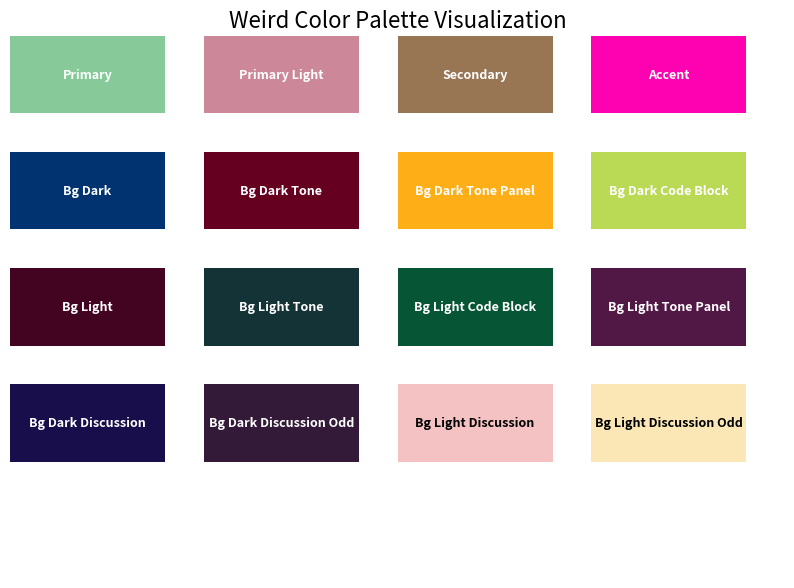

Reproduce this figure in Python.
import matplotlib.pyplot as plt
import matplotlib.patches as patches

def parse_and_visualize_weird_palette(palette_str):
    # Split the input string into lines
    lines = palette_str.split(';')
    
    # Initialize an empty dictionary to hold the color information
    colors = {}
    
    # Parse each line
    for line in lines:
        if not line.strip():
            continue  # Skip empty lines
        # Split each line into name and color value
        name, color = line.split(':')
        # Remove leading/trailing whitespace and replace dashes with spaces in the name for readability
        name = name.strip().replace('--color-', '').replace('-', ' ').title()
        color = color.strip()
        # Add to the colors dictionary
        colors[name] = color
    
    # Now, we have the colors dictionary filled, we can visualize it
    # Create a figure and a grid of subplots
    fig, ax = plt.subplots(figsize=(10, 8))

    # Remove the axes
    ax.axis('off')

    # Title
    ax.set_title('Weird Color Palette Visualization', fontsize=16)

    # Plot each color as a rectangle
    for i, (name, color) in enumerate(colors.items()):
        row = i // 4
        col = i % 4
        rect = patches.Rectangle((col * 2.5, row * -1.5), 2, 1, linewidth=1, edgecolor='none', facecolor=color)
        ax.add_patch(rect)
        ax.text(col * 2.5 + 1, row * -1.5 + 0.5, name, ha='center', va='center', fontsize=9, color='white' if i < 14 else 'black', weight='bold')

    # Adjust the limits and aspect of the plot
    ax.set_xlim(0, 10)
    ax.set_ylim(-6, 1)
    ax.set_aspect(1)

    plt.show()

# Example of a weird palette
weird_palette_str = """
--color-primary: #88c999;
--color-primary-light: #cc8899;
--color-secondary: #987654;
--color-accent: #fe01b1;
--color-bg-dark: #013370;
--color-bg-dark-tone: #650021;
--color-bg-dark-tone-panel: #feae17;
--color-bg-dark-code-block: #bada55;
--color-bg-light: #420420;
--color-bg-light-tone: #133337;
--color-bg-light-code-block: #065535;
--color-bg-light-tone-panel: #511845;
--color-bg-dark-discussion: #170e4b;
--color-bg-dark-discussion-odd: #331a38;
--color-bg-light-discussion: #f4c2c2;
--color-bg-light-discussion-odd: #fae7b5;
"""

parse_and_visualize_weird_palette(weird_palette_str)
